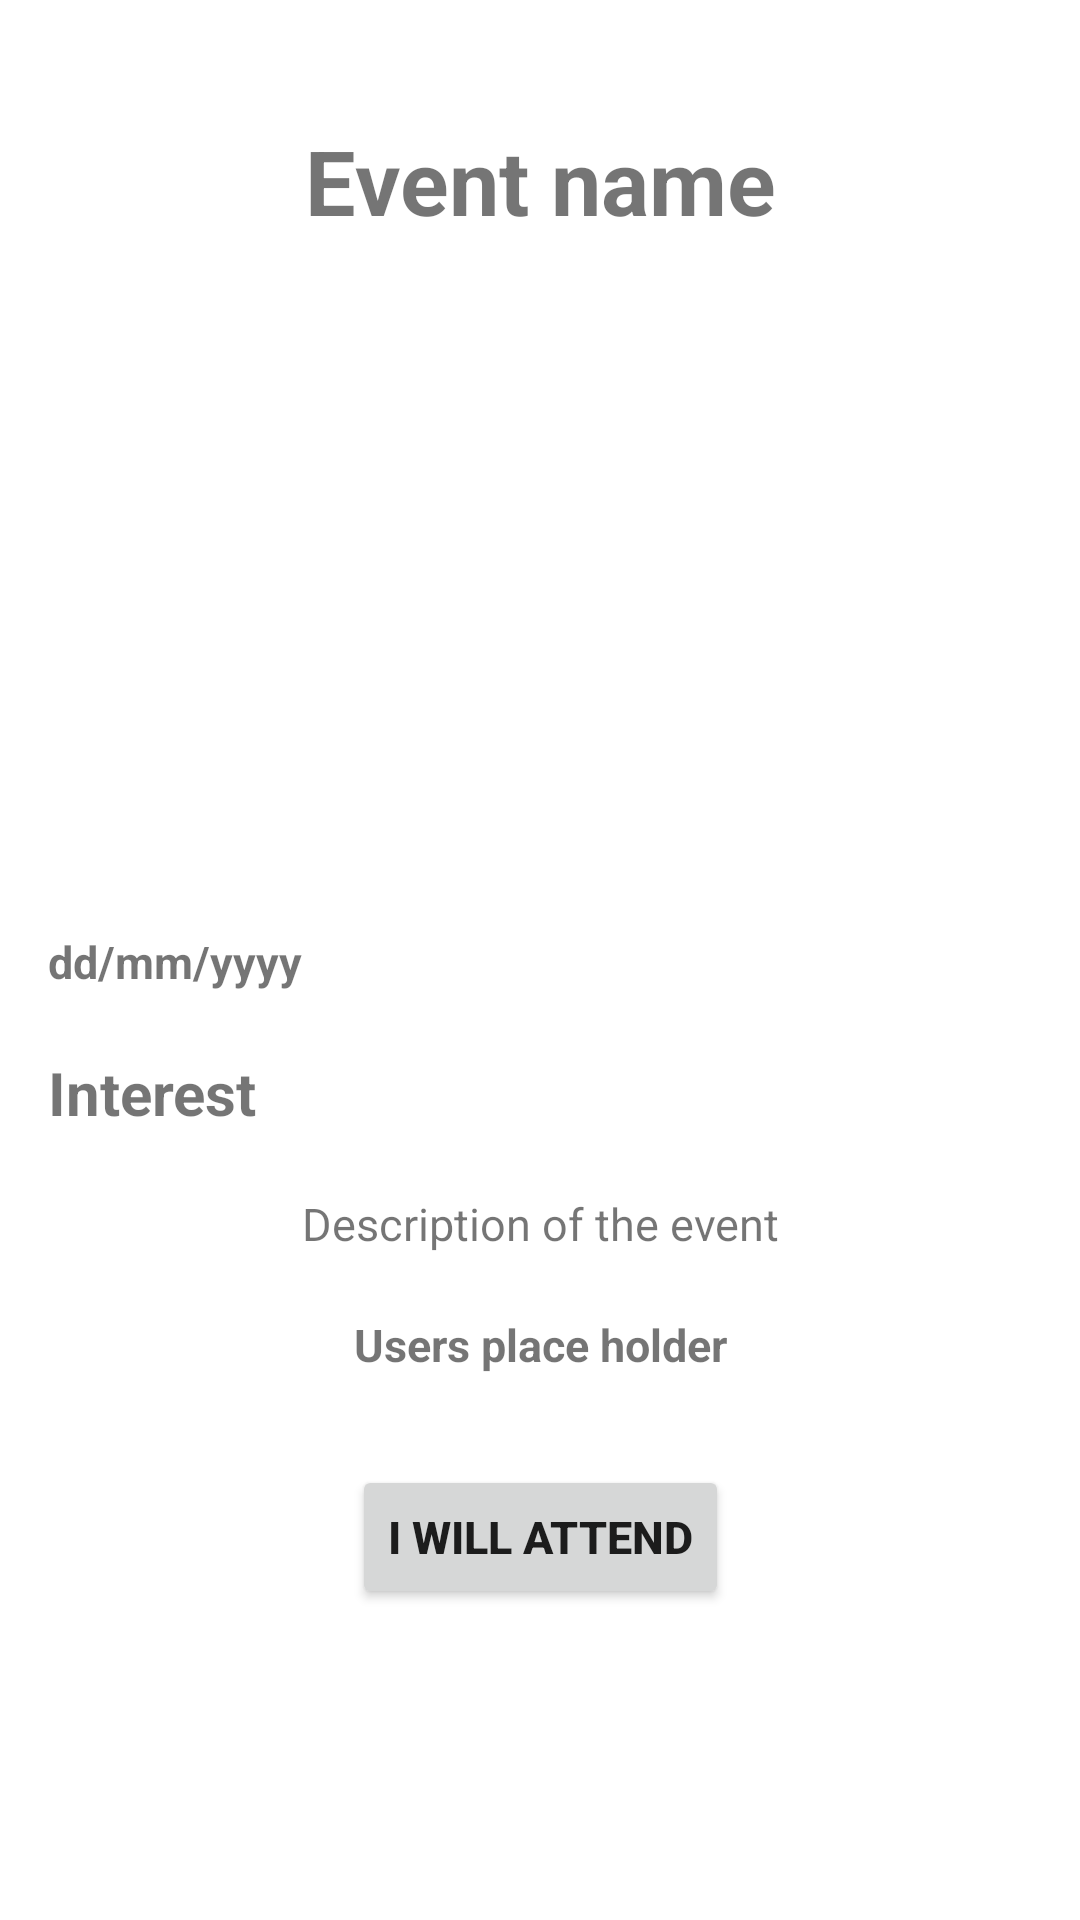

Here is an Android app screen rendered from its layout file. Give the layout XML and the strings, colors and styles it references.
<!-- AndroidManifest.xml: application theme Theme.Quokkafe -->
<!-- res/layout/fragment_inside_view_event_fragment.xml -->
<?xml version="1.0" encoding="utf-8"?>
<ScrollView xmlns:android="http://schemas.android.com/apk/res/android"
    xmlns:app="http://schemas.android.com/apk/res-auto"
    xmlns:tools="http://schemas.android.com/tools"
    android:layout_width="match_parent"
    android:layout_height="match_parent"
    tools:context=".UI.inside_view_event_fragment">

    <androidx.constraintlayout.widget.ConstraintLayout
        android:layout_width="match_parent"
        android:layout_height="wrap_content">

        <TextView
            android:id="@+id/eventNamePlaceholder"
            android:layout_width="wrap_content"
            android:layout_height="wrap_content"
            android:layout_marginHorizontal="16dp"
            android:layout_marginVertical="30dp"
            android:gravity="center"
            android:padding="10dp"
            android:text="Event name"
            android:textSize="30sp"
            android:textStyle="bold"
            app:layout_constraintEnd_toEndOf="parent"
            app:layout_constraintStart_toStartOf="parent"
            app:layout_constraintTop_toTopOf="parent">

        </TextView>

        <ImageView
            android:id="@+id/eventImagePlaceholder"
            android:layout_width="250dp"
            android:layout_height="180dp"
            android:layout_marginHorizontal="16dp"
            android:layout_marginVertical="20dp"
            app:layout_constraintEnd_toEndOf="parent"
            app:layout_constraintStart_toStartOf="parent"
            app:layout_constraintTop_toBottomOf="@+id/eventNamePlaceholder">

        </ImageView>

        <TextView
            android:id="@+id/eventDatePlaceholder"
            android:layout_width="wrap_content"
            android:layout_height="wrap_content"
            android:layout_marginHorizontal="16dp"
            android:layout_marginVertical="20dp"
            android:gravity="center"
            android:text="dd/mm/yyyy"
            android:textSize="15sp"
            android:textStyle="bold"
            app:layout_constraintStart_toStartOf="parent"
            app:layout_constraintTop_toBottomOf="@+id/eventImagePlaceholder">

        </TextView>

        <TextView
            android:id="@+id/eventInterestPlaceholder"
            android:layout_width="wrap_content"
            android:layout_height="wrap_content"
            android:layout_marginHorizontal="16dp"
            android:layout_marginVertical="20dp"
            android:gravity="center"
            android:text="Interest"
            android:textSize="20sp"
            android:textStyle="bold"
            app:layout_constraintStart_toStartOf="parent"
            app:layout_constraintTop_toBottomOf="@+id/eventDatePlaceholder">

        </TextView>

        <TextView
            android:id="@+id/eventDescriptionPlaceholder"
            android:layout_width="wrap_content"
            android:layout_height="wrap_content"
            android:layout_marginHorizontal="16dp"
            android:layout_marginVertical="20dp"
            android:gravity="center"
            android:text="Description of the event"
            android:textSize="15sp"
            app:layout_constraintEnd_toEndOf="parent"
            app:layout_constraintStart_toStartOf="parent"
            app:layout_constraintTop_toBottomOf="@+id/eventInterestPlaceholder">

        </TextView>

        <TextView
            android:id="@+id/eventUsersPlaceholder"
            android:layout_width="wrap_content"
            android:layout_height="wrap_content"
            android:layout_marginHorizontal="16dp"
            android:layout_marginVertical="20dp"
            android:gravity="center"
            android:text="Users place holder"
            android:textSize="15sp"
            android:textStyle="bold"
            app:layout_constraintEnd_toEndOf="parent"
            app:layout_constraintStart_toStartOf="parent"
            app:layout_constraintTop_toBottomOf="@+id/eventDescriptionPlaceholder">

        </TextView>

        <Button
            android:id="@+id/IWillAttend"
            android:layout_width="wrap_content"
            android:layout_height="wrap_content"
            android:layout_marginHorizontal="16dp"
            android:layout_marginVertical="30dp"
            android:gravity="center"
            android:text="I WILL ATTEND"
            android:textSize="15sp"
            android:textStyle="bold"
            app:layout_constraintEnd_toEndOf="parent"
            app:layout_constraintStart_toStartOf="parent"
            app:layout_constraintTop_toBottomOf="@+id/eventUsersPlaceholder">

        </Button>


    </androidx.constraintlayout.widget.ConstraintLayout>


</ScrollView>
<!-- resources referenced by this layout -->
<resources>
  <style name="Theme.Quokkafe" parent="Theme.MaterialComponents.DayNight.NoActionBar">
          
          <item name="colorPrimary">@color/dark_brown</item>
          <item name="colorPrimaryVariant">@color/light_brown</item>
          
          <item name="colorSecondary">@color/orange</item>
          
          <item name="android:statusBarColor" tools:targetApi="l">?attr/colorPrimary</item>
          <item name="windowNoTitle">true</item>
          <item name="windowActionBar">false</item>
          <item name="colorControlNormal">@android:color/white</item>
      </style>
  <color name="dark_brown">#7A5814</color>
  <color name="light_brown">#B99552</color>
  <color name="orange">#F6B046</color>
</resources>
